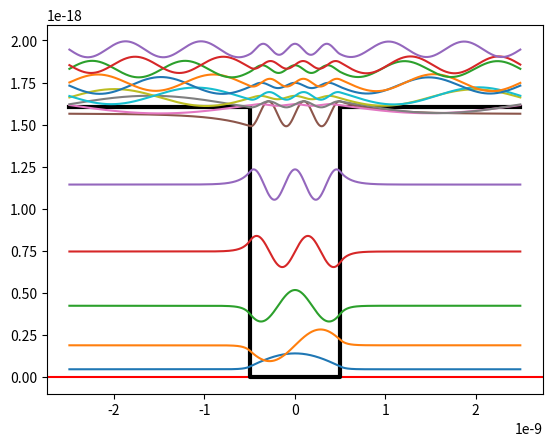

This figure's Python source:
import numpy as np
import matplotlib.pyplot as plt

# Reduced Plank Constant (in Joules)
RPC = 1.05457182e-34 #J

convert_to_ev = lambda x: x / 1.602e-19

def finite_square_well(m: float, L: float, V_0: float, n: int, 
                       visualize: bool = True, num_waves_to_show: int = 8, show_energy_lines: bool = False):
    """Simulates a finite square well using the Schrodinger equation.
    Visualizes using matplotlib

    Args:
        m (float): The mass of the particle (kg)
        L (float): The length of the box (m)
        V_0 (float): The potential energy outside the box (J)
        n (int): Number of steps (accuracy)
        visualize (bool): Pass True if you want to show a graph of the wave functions,
            False otherwise. Defaults to True.
        num_waves_to_show (int): How many waves to show in the visualization graph. Defaults
            to 8.
        show_energy_lines (bool): Pass True if you want to show a light gray line as the energy line,
            False otherwise. Defaults to False.

    Returns:
        A namedtuple with the following attributes:
        
        eigenvalues : (..., M) ndarray
            The eigenvalues in ascending order, each repeated according to
            its multiplicity.
        eigenvectors : {(..., M, M) ndarray, (..., M, M) matrix}
            The column ``eigenvectors[:, i]`` is the normalized eigenvector
            corresponding to the eigenvalue ``eigenvalues[i]``.  Will return a
            matrix object if `a` is a matrix object.
    """
    # Sets potential function to be 0 inside the box (from -L/2 <= x <= L/2) and V_0 everywhere else
    V = lambda x: V_0 if x < -L/2 or x > L/2 else 0
    
    # How many times L the total range runs through (ensures you get values beyond the box)
    RANGE_MULTIPLE = 5
    
    # Sets step size
    h = (RANGE_MULTIPLE*L) / n
    
    # Runs through x (-L/2 -> L/2 but extended by half the range multiple on either side, stepping up by step size)
    x = np.arange(-(RANGE_MULTIPLE/2)*L, (RANGE_MULTIPLE/2)*L + h, h)
    
    equations = []
    
    # i is the true index (starting at 1)
    for i in range(1, len(x)-1):
        # Sets list of 0s to length of the x-range minus endpoints
        eq = [0.0]*(len(x)-2)

        # Ignore left endpoint
        if i-1 != 0:
            # Index at i-2 because you need to subtract 1 due to 0-indexing and another 1 due to i-1
            eq[i-2] = -((RPC**2)/(2*m*h**2))
        
        eq[i-1] = ((RPC**2)/(m*h**2)) + V(x[i])

        # Ignore right endpoint
        if i != len(x)-2:
            eq[i] = -((RPC**2)/(2*m*h**2))
        
        
        equations.append(eq)
        
    equations = np.array(equations)
        
    solution = np.linalg.eigh(equations)
    
    
    # Graphing the waves
    if visualize:
        x = x[1:-1]
        
        # Plot red line for 0 energy (floor)
        plt.axhline(0, color='red')
        
        # Plot the well in black (width of L, height of V_0)
        plt.plot([x[0], -L/2, -L/2, L/2, L/2, x[-1]], [V_0, V_0, 0, 0, V_0, V_0], 'k-', lw=3, label="Potential Well")

        # Wave functions are unitless, so multiply by the same scale as units to fit them into the visualization
        scale_factor = 1e-18
        
        for i in range(0, num_waves_to_show):
            if show_energy_lines:
                # Draw the energy level line
                plt.axhline(y=solution.eigenvalues[i], color='gray', linestyle='--', alpha=0.5)
            
            # Add the energy level to the wave function to seperate them visually
            plt.plot(x, solution.eigenvalues[i] + solution.eigenvectors[:, i] * scale_factor, label=f"E = {solution.eigenvalues[i]}")
            
        plt.show()
    
    
    
    return solution, x
  
if __name__ == "__main__":
    # Example problem
    finite_square_well(m=9.109e-31, L=1e-9, V_0=1.602e-18, n=1000, visualize=True, num_waves_to_show=15)
